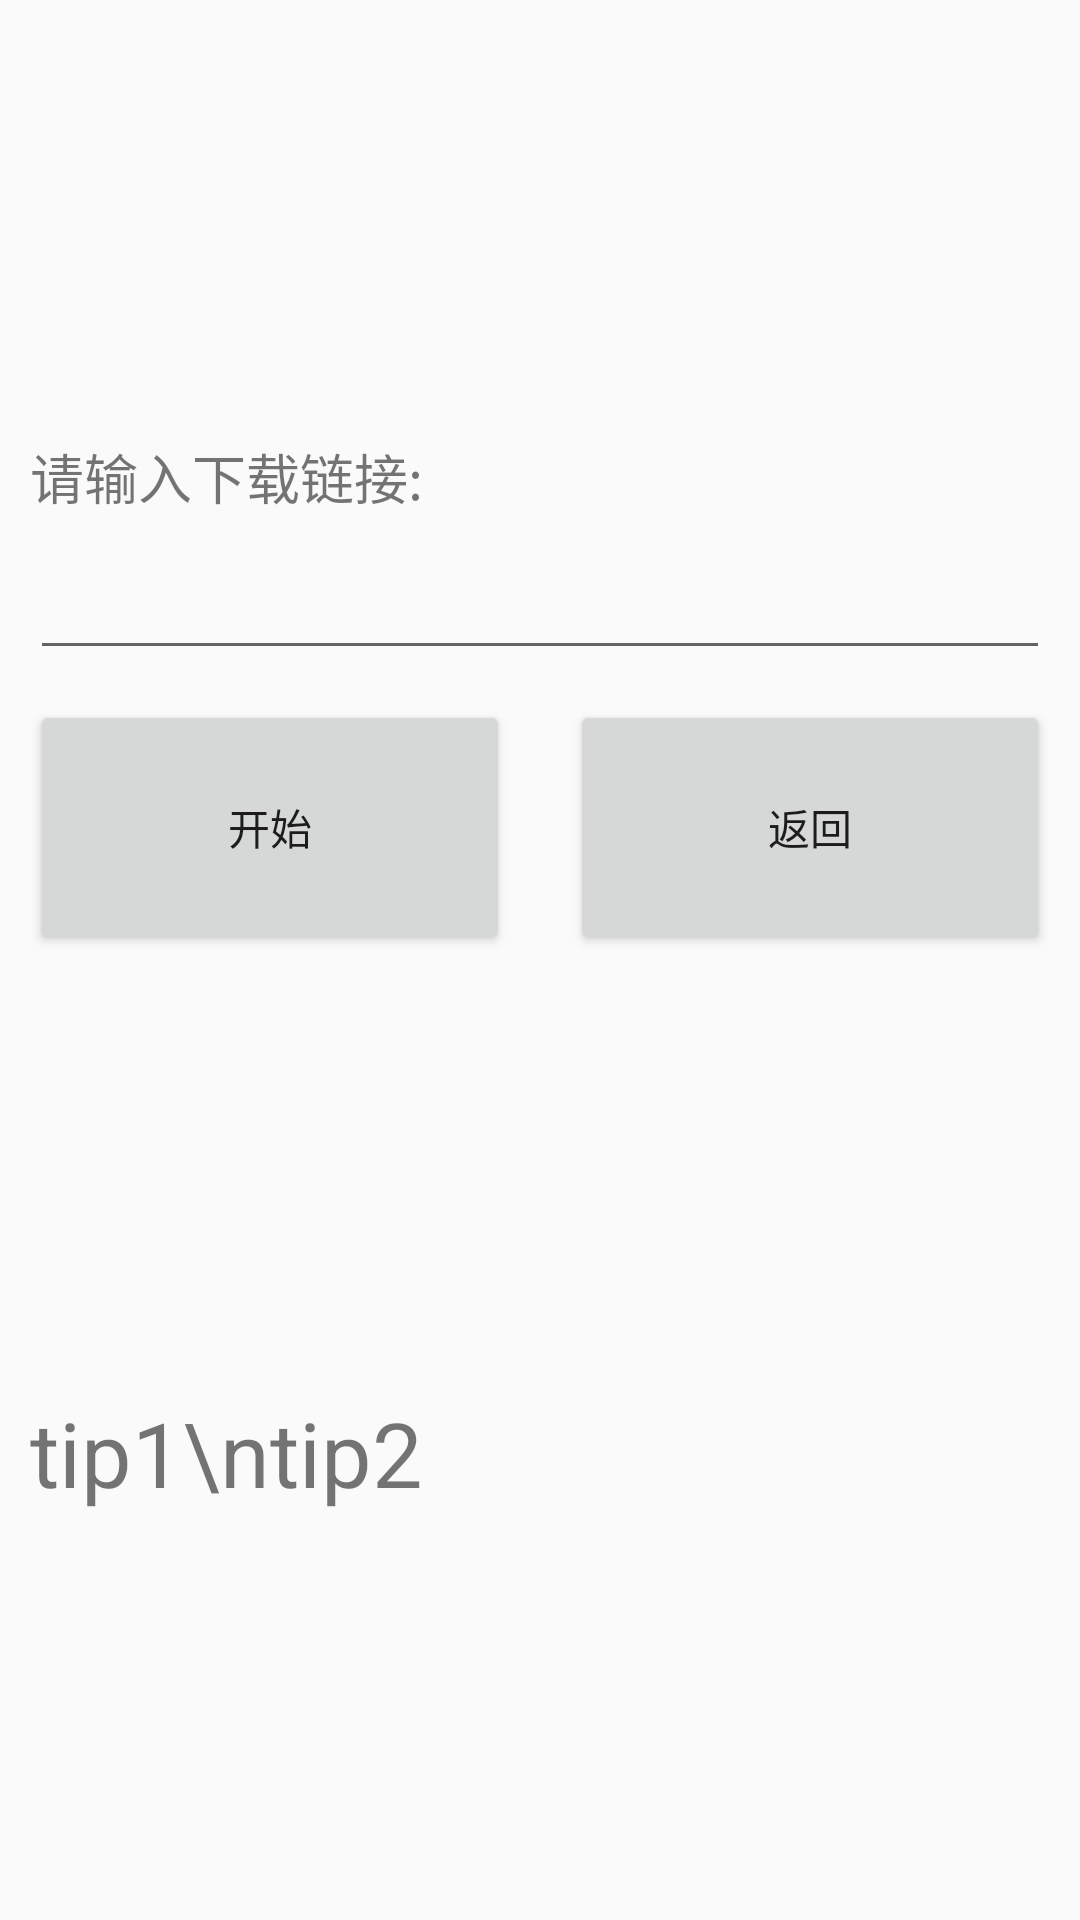

Android layout source for this screen:
<!-- AndroidManifest.xml: application theme AppTheme -->
<!-- res/layout/newtask.xml -->
<?xml version="1.0" encoding="utf-8"?>
<LinearLayout xmlns:android="http://schemas.android.com/apk/res/android"
    android:layout_width="match_parent"
    android:layout_height="match_parent"
    android:orientation="vertical">

    <LinearLayout
        android:gravity="center"
        android:layout_width="match_parent"
        android:layout_height="wrap_content"
        android:layout_weight="2"
        android:orientation="vertical">

        <TextView
            android:layout_gravity="left"
            android:text="@string/tv_pathtip"
            android:layout_width="wrap_content"
            android:layout_height="wrap_content"
            android:layout_margin="10dp"
            android:textSize="18sp"
            android:id="@+id/tv_tips"
            />

        <EditText
            android:layout_width="match_parent"
            android:layout_height="wrap_content"
            android:layout_marginLeft="10dp"
            android:layout_marginRight="10dp"
            android:id="@+id/et_path"
            android:layout_alignParentStart="true" />
        <LinearLayout
            android:layout_width="match_parent"
            android:layout_height="105dp"
            android:orientation="horizontal"
            >
            <Button
                android:id="@+id/btn_start"
                android:layout_width="wrap_content"
                android:layout_height="match_parent"
                android:text="@string/bt_start"
                android:layout_margin="10dp"
                android:layout_weight="1"/>
            <Button
                android:id="@+id/btn_back"
                android:layout_margin="10dp"
                android:text="@string/back"
                android:layout_width="wrap_content"
                android:layout_height="match_parent"
                android:layout_weight="1"/>

        </LinearLayout>
    </LinearLayout>

    <TextView
        android:singleLine="false"
        android:textSize="30sp"
        android:layout_weight="1"
        android:text="tip1\ntip2"
        android:layout_width="match_parent"
        android:layout_height="wrap_content"
        android:layout_marginLeft="10dp"/>
</LinearLayout>
<!-- resources referenced by this layout -->
<resources>
  <string name="back">返回</string>
  <string name="bt_start">开始</string>
  <string name="tv_pathtip">请输入下载链接:</string>
  <style name="AppTheme" parent="Theme.AppCompat.Light.DarkActionBar">
          
          <item name="colorPrimary">@color/colorPrimary</item>
          <item name="colorPrimaryDark">@color/colorPrimaryDark</item>
          <item name="colorAccent">@color/colorAccent</item>
      </style>
  <!-- not gathered from this repository: default colours our renderer supplied (Android Studio template values) -->
  <color name="colorPrimary">#FF6200EE</color>
  <color name="colorPrimaryDark">#FF3700B3</color>
  <color name="colorAccent">#FF03DAC5</color>
</resources>
